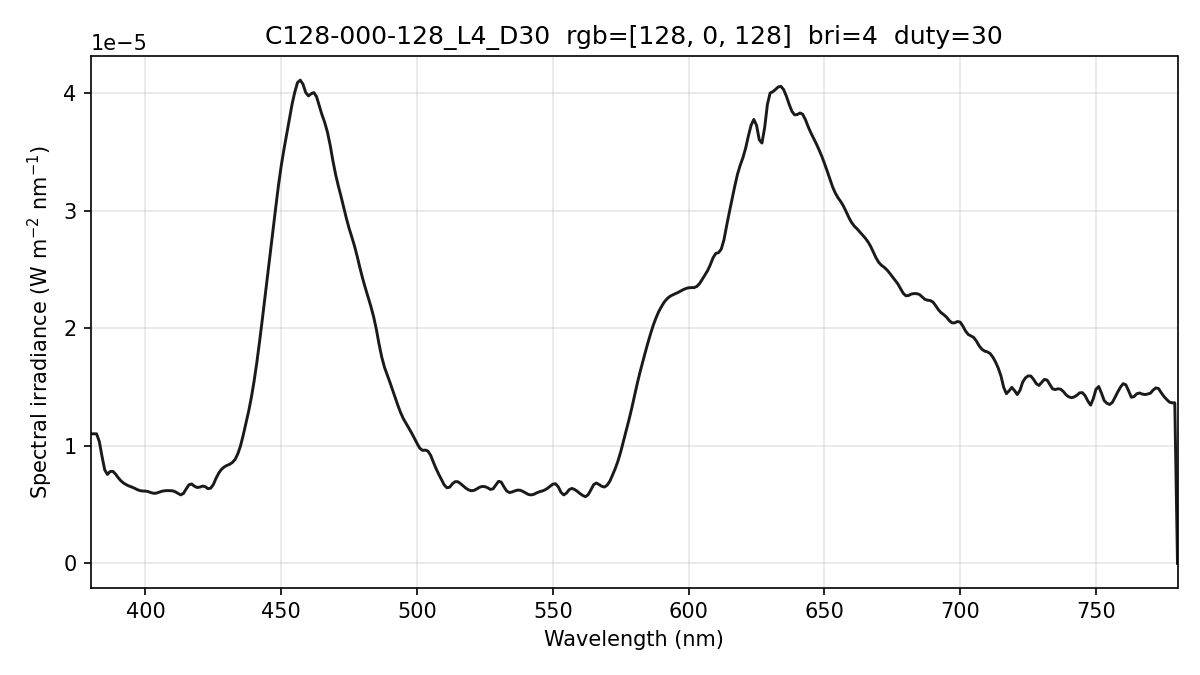

Source data for this figure (header and first rows):
wavelength_nm, spectral_irradiance_W_m2_nm, spectral_irradiance_std_W_m2_nm, spectral_irradiance_uW_cm2_nm, photon_irradiance_photons_m2_s_nm
380, 1.10307401e-05, 2.20231579e-07, 1.10307401e-03, 2.11014120e+13
381, 1.10307401e-05, 2.20231579e-07, 1.10307401e-03, 2.11569420e+13
382, 1.10307401e-05, 2.20231579e-07, 1.10307401e-03, 2.12124720e+13
383, 1.03869444e-05, 2.69403802e-07, 1.03869444e-03, 2.00267211e+13
384, 9.11829279e-06, 3.87199820e-07, 9.11829279e-04, 1.76265787e+13
385, 7.96551832e-06, 4.00319398e-07, 7.96551832e-04, 1.54382489e+13
386, 7.57241327e-06, 2.33576874e-07, 7.57241327e-04, 1.47144787e+13
387, 7.82403924e-06, 6.68675347e-08, 7.82403924e-04, 1.52428176e+13
388, 7.83540774e-06, 1.10567570e-07, 7.83540774e-04, 1.53044101e+13
389, 7.60651783e-06, 5.09074719e-08, 7.60651783e-04, 1.48956259e+13
390, 7.28275829e-06, 2.39254108e-07, 7.28275829e-04, 1.42982791e+13
391, 7.02248452e-06, 3.27749529e-07, 7.02248452e-04, 1.38226342e+13
392, 6.83138939e-06, 3.06792133e-07, 6.83138939e-04, 1.34808841e+13
393, 6.68992847e-06, 2.32232064e-07, 6.68992847e-04, 1.32354067e+13
394, 6.58400512e-06, 1.63006547e-07, 6.58400512e-04, 1.30589918e+13
395, 6.49887385e-06, 1.60766321e-07, 6.49887385e-04, 1.29228550e+13
396, 6.39716598e-06, 1.14636686e-07, 6.39716598e-04, 1.27528154e+13
397, 6.27888149e-06, 1.35383149e-07, 6.27888149e-04, 1.25486227e+13
398, 6.19641365e-06, 2.67388942e-07, 6.19641365e-04, 1.24150005e+13
399, 6.16024466e-06, 3.47409350e-07, 6.16024466e-04, 1.23735445e+13
400, 6.15648134e-06, 3.67593144e-07, 6.15648134e-04, 1.23969779e+13
401, 6.11355777e-06, 3.22635711e-07, 6.11355777e-04, 1.23413213e+13
402, 6.02851668e-06, 1.92278650e-07, 6.02851668e-04, 1.21999988e+13
403, 5.96838118e-06, 7.69074993e-08, 5.96838118e-04, 1.21083472e+13
404, 5.98126432e-06, 4.12357209e-08, 5.98126432e-04, 1.21645943e+13
405, 6.06361544e-06, 1.34419761e-07, 6.06361544e-04, 1.23626035e+13
406, 6.13726567e-06, 1.68413026e-07, 6.13726567e-04, 1.25436586e+13
407, 6.18232709e-06, 1.19621401e-07, 6.18232709e-04, 1.26668800e+13
408, 6.19503949e-06, 1.09556864e-07, 6.19503949e-04, 1.27241128e+13
409, 6.19366424e-06, 1.54292380e-07, 6.19366424e-04, 1.27524677e+13
410, 6.17820087e-06, 1.58204212e-07, 6.17820087e-04, 1.27517312e+13
411, 6.09850666e-06, 1.54523473e-07, 6.09850666e-04, 1.26179439e+13
412, 5.95619374e-06, 1.84928054e-07, 5.95619374e-04, 1.23534795e+13
413, 5.83260957e-06, 2.31309035e-07, 5.83260957e-04, 1.21265211e+13
414, 5.95779966e-06, 2.23663736e-07, 5.95779966e-04, 1.24167948e+13
415, 6.33692897e-06, 1.94724444e-07, 6.33692897e-04, 1.32388482e+13
416, 6.68709430e-06, 2.08792230e-07, 6.68709430e-04, 1.40040627e+13
417, 6.76010673e-06, 1.90097042e-07, 6.76010673e-04, 1.41909959e+13
418, 6.57609803e-06, 1.88036347e-07, 6.57609803e-04, 1.38378248e+13
419, 6.46209608e-06, 2.28794957e-07, 6.46209608e-04, 1.36304659e+13
420, 6.49369896e-06, 2.21844633e-07, 6.49369896e-04, 1.37298158e+13
421, 6.57922604e-06, 1.94075526e-07, 6.57922604e-04, 1.39437687e+13
422, 6.53549051e-06, 2.26038927e-07, 6.53549051e-04, 1.38839777e+13
423, 6.36249284e-06, 3.09388351e-07, 6.36249284e-04, 1.35484915e+13
424, 6.39905222e-06, 3.52398341e-07, 6.39905222e-04, 1.36585557e+13
425, 6.71032133e-06, 3.32935342e-07, 6.71032133e-04, 1.43567294e+13
426, 7.25158490e-06, 2.61120306e-07, 7.25158490e-04, 1.55512679e+13
427, 7.68753607e-06, 2.10128336e-07, 7.68753607e-04, 1.65248798e+13
428, 8.01073744e-06, 1.86545218e-07, 8.01073744e-04, 1.72599500e+13
429, 8.21033989e-06, 1.75272735e-07, 8.21033989e-04, 1.77313457e+13
430, 8.34255169e-06, 1.58349732e-07, 8.34255169e-04, 1.80588724e+13
431, 8.43014041e-06, 1.70954038e-07, 8.43014041e-04, 1.82909114e+13
432, 8.59456447e-06, 1.19901099e-07, 8.59456447e-04, 1.86909290e+13
433, 8.84765324e-06, 5.04944798e-08, 8.84765324e-04, 1.92858710e+13
434, 9.31738193e-06, 2.07785132e-07, 9.31738193e-04, 2.03566774e+13
435, 1.00045307e-05, 2.51139765e-07, 1.00045307e-03, 2.19083285e+13
436, 1.09131566e-05, 1.84271309e-07, 1.09131566e-03, 2.39530126e+13
437, 1.19182253e-05, 6.55956034e-08, 1.19182253e-03, 2.62190104e+13
438, 1.29530635e-05, 1.11224158e-07, 1.29530635e-03, 2.85607674e+13
439, 1.41307907e-05, 2.68146103e-07, 1.41307907e-03, 3.12287250e+13
... 341 more rows
